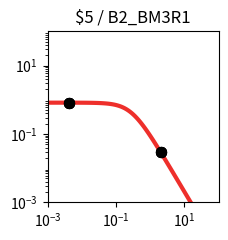

Python code for this plot: (Note: this script raises an exception after producing the figure.)
import matplotlib.pyplot as plt
import matplotlib.ticker as ticker
import numpy as np

fig, ax = plt.subplots(figsize=(2.5,2.5))

plt.xlim(1.000000e-03, 1.000000e+02)
plt.ylim(1.000000e-03, 1.000000e+02)

x = np.array([1.000000e-03,1.122018e-03,1.258925e-03,1.412538e-03,1.584893e-03,1.778279e-03,1.995262e-03,2.238721e-03,2.511886e-03,2.818383e-03,3.162278e-03,3.548134e-03,3.981072e-03,4.466836e-03,5.011872e-03,5.623413e-03,6.309573e-03,7.079458e-03,7.943282e-03,8.912509e-03,1.000000e-02,1.122018e-02,1.258925e-02,1.412538e-02,1.584893e-02,1.778279e-02,1.995262e-02,2.238721e-02,2.511886e-02,2.818383e-02,3.162278e-02,3.548134e-02,3.981072e-02,4.466836e-02,5.011872e-02,5.623413e-02,6.309573e-02,7.079458e-02,7.943282e-02,8.912509e-02,1.000000e-01,1.122018e-01,1.258925e-01,1.412538e-01,1.584893e-01,1.778279e-01,1.995262e-01,2.238721e-01,2.511886e-01,2.818383e-01,3.162278e-01,3.548134e-01,3.981072e-01,4.466836e-01,5.011872e-01,5.623413e-01,6.309573e-01,7.079458e-01,7.943282e-01,8.912509e-01,1.000000e+00,1.122018e+00,1.258925e+00,1.412538e+00,1.584893e+00,1.778279e+00,1.995262e+00,2.238721e+00,2.511886e+00,2.818383e+00,3.162278e+00,3.548134e+00,3.981072e+00,4.466836e+00,5.011872e+00,5.623413e+00,6.309573e+00,7.079458e+00,7.943282e+00,8.912509e+00,1.000000e+01,1.122018e+01,1.258925e+01,1.412538e+01,1.584893e+01,1.778279e+01,1.995262e+01,2.238721e+01,2.511886e+01,2.818383e+01,3.162278e+01,3.548134e+01,3.981072e+01,4.466836e+01,5.011872e+01,5.623413e+01,6.309573e+01,7.079458e+01,7.943282e+01,8.912509e+01,1.000000e+02,])
y = np.array([8.219400e-01,8.219271e-01,8.219115e-01,8.218926e-01,8.218696e-01,8.218416e-01,8.218078e-01,8.217666e-01,8.217167e-01,8.216560e-01,8.215824e-01,8.214931e-01,8.213846e-01,8.212530e-01,8.210933e-01,8.208994e-01,8.206642e-01,8.203787e-01,8.200325e-01,8.196125e-01,8.191032e-01,8.184856e-01,8.177371e-01,8.168303e-01,8.157319e-01,8.144024e-01,8.127941e-01,8.108499e-01,8.085021e-01,8.056697e-01,8.022576e-01,7.981536e-01,7.932271e-01,7.873270e-01,7.802807e-01,7.718935e-01,7.619500e-01,7.502167e-01,7.364483e-01,7.203966e-01,7.018247e-01,6.805248e-01,6.563407e-01,6.291939e-01,5.991091e-01,5.662382e-01,5.308754e-01,4.934599e-01,4.545641e-01,4.148627e-01,3.750891e-01,3.359820e-01,2.982313e-01,2.624319e-01,2.290505e-01,1.984097e-01,1.706879e-01,1.459329e-01,1.240842e-01,1.049986e-01,8.847644e-02,7.428478e-02,6.217651e-02,5.190485e-02,4.323354e-02,3.594326e-02,2.983521e-02,2.473248e-02,2.047991e-02,1.694300e-02,1.400624e-02,1.157120e-02,9.554497e-03,7.885857e-03,6.506302e-03,5.366496e-03,4.425283e-03,3.648409e-03,3.007416e-03,2.478699e-03,2.042701e-03,1.683237e-03,1.386922e-03,1.142697e-03,9.414293e-04,7.755779e-04,6.389218e-04,5.263289e-04,4.335671e-04,3.571467e-04,2.941914e-04,2.423301e-04,1.996089e-04,1.644177e-04,1.354297e-04,1.115518e-04,9.188336e-05,7.568249e-05,6.233794e-05,5.134620e-05,4.229247e-05,])
c = "#ee2f2b"

hi_x = np.array([4.200000e-03,4.200000e-03,4.200000e-03,4.200000e-03,2.008200e+00,2.008200e+00,2.008200e+00,2.008200e+00,])
hi_y = np.array([8.213266e-01,8.213266e-01,8.213266e-01,8.213266e-01,2.952366e-02,2.952366e-02,2.952366e-02,2.952366e-02,])
lo_x = np.array([])
lo_y = np.array([])

plt.loglog(x,y,lw=3,color=c)
plt.scatter(hi_x,hi_y,marker='o',s=50,color='black',zorder=10)
plt.scatter(lo_x,lo_y,marker='o',s=50,edgecolors='black',color='none',zorder=10)

plt.title("$5 / B2_BM3R1")

ax.xaxis.set_major_locator(ticker.LogLocator(numticks=3))
ax.yaxis.set_major_locator(ticker.LogLocator(numticks=3))

ax.set_aspect('equal')
plt.tight_layout()

plt.savefig("/home/user/output/response_plot_$5_B2_BM3R1.png", bbox_inches='tight')
